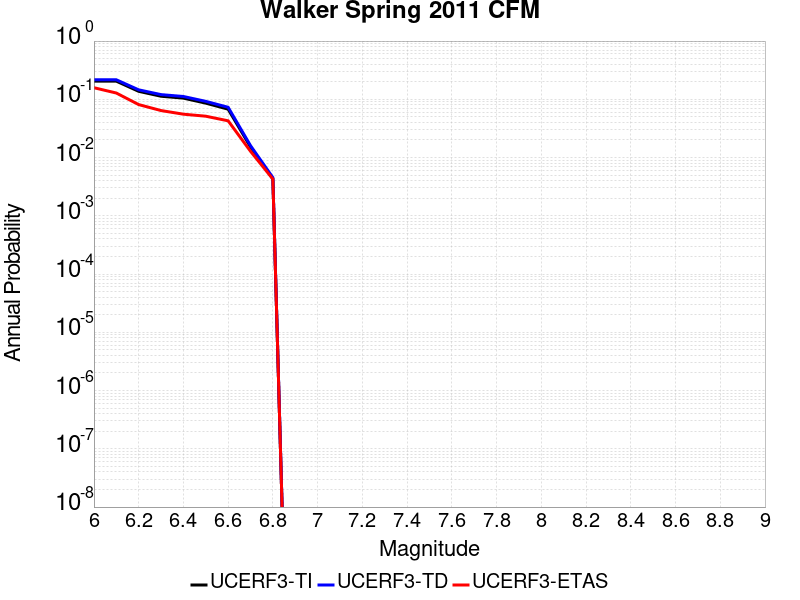

The table this chart was drawn from, first rows:
Magnitude, UCERF3-TI Prob, UCERF3-TD Prob, UCERF3-ETAS Prob
6.0, 0.205, 0.2164, 0.1581
6.1, 0.205, 0.2164, 0.1282
6.2, 0.1372, 0.1455, 0.0812
6.3, 0.1129, 0.1204, 0.0641
6.4, 0.1048, 0.1118, 0.05556
6.5, 0.08595, 0.09223, 0.05128
6.6, 0.06772, 0.07297, 0.04274
6.7, 0.01523, 0.01603, 0.01282
6.8, 0.004299, 0.004529, 0.004274
